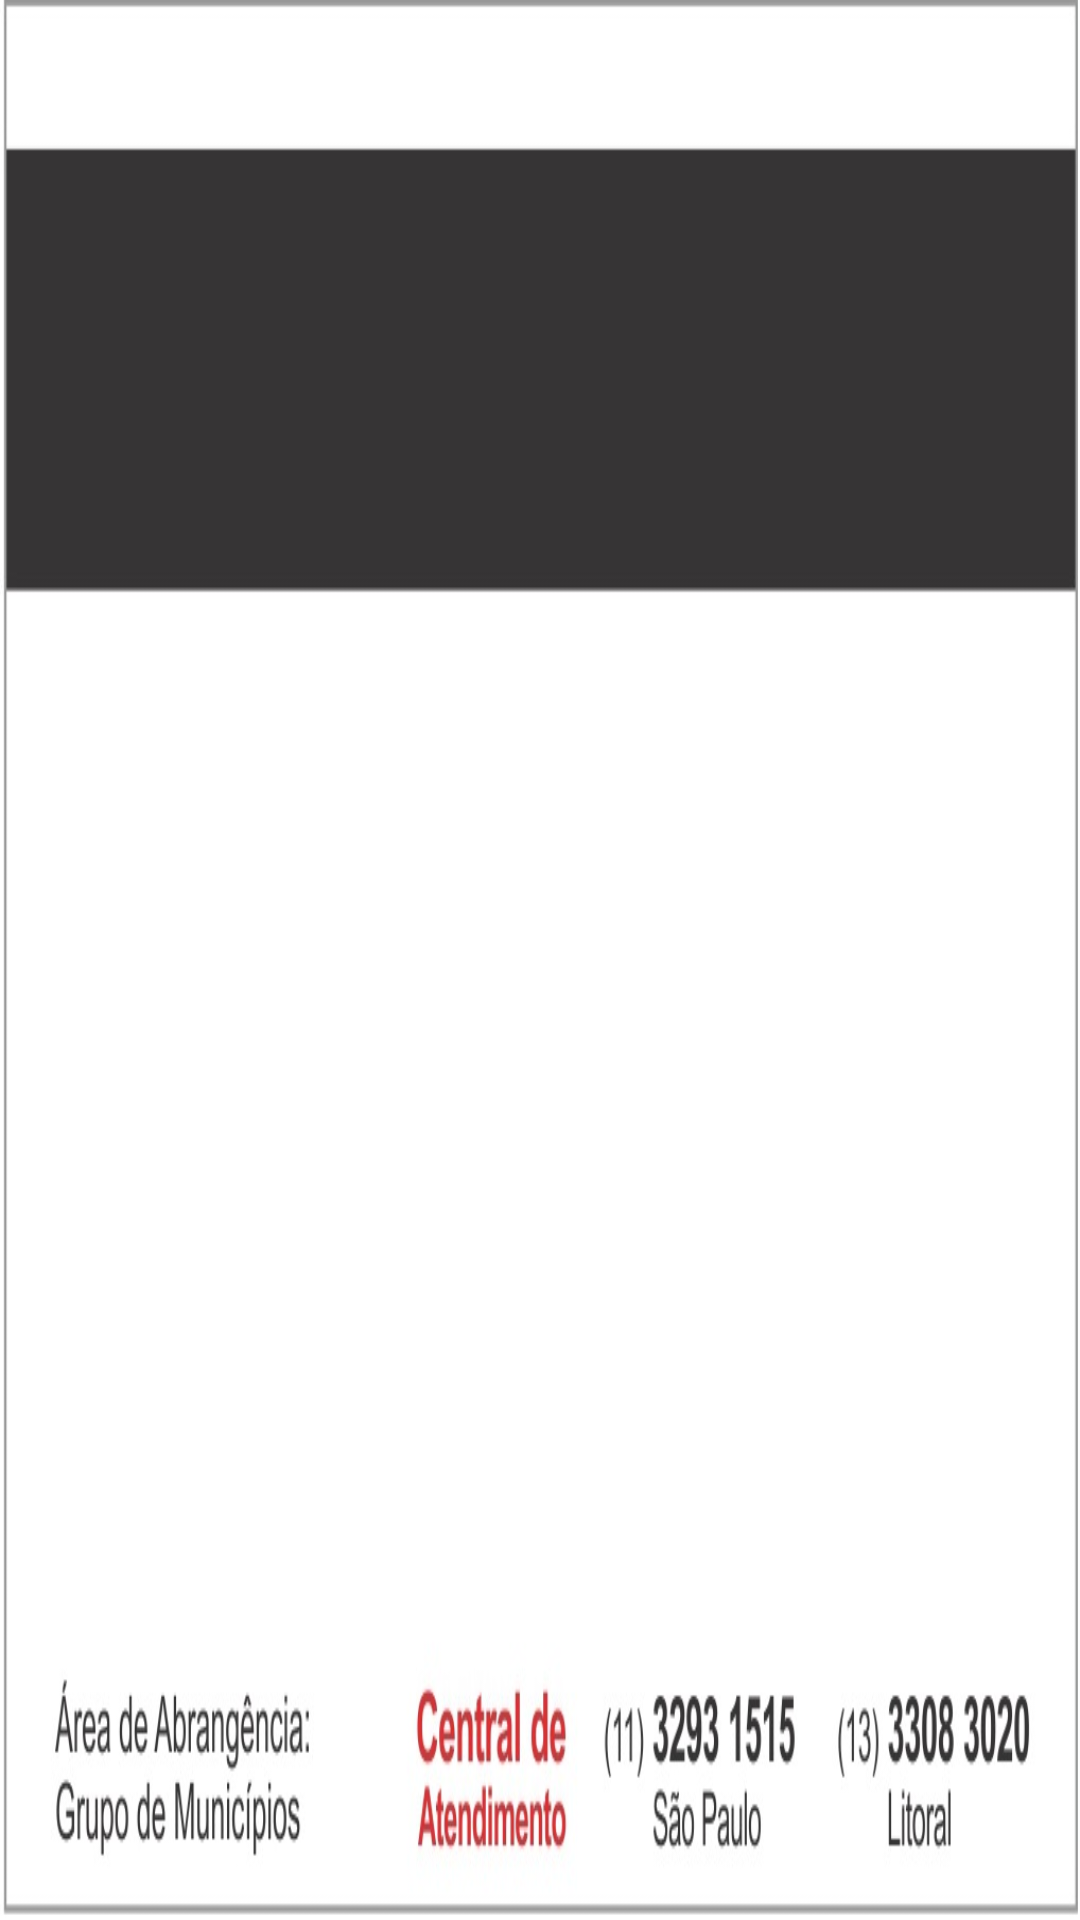

Layout XML and referenced resources for this Android screen:
<!-- AndroidManifest.xml: application theme AppTheme -->
<!-- res/layout/fragment_carteirinha_empresarial_verso.xml -->
<?xml version="1.0" encoding="utf-8"?>
<LinearLayout xmlns:android="http://schemas.android.com/apk/res/android"
    xmlns:tools="http://schemas.android.com/tools"
    android:layout_width="match_parent"
    android:layout_height="match_parent"
    android:background="@drawable/carteirinhaempresalverso"
    android:orientation="vertical"
    tools:context="br.com.trasmontano.trasmontanoassociadomobile.CarteirinhaEmpresariaVersolFragment">

    <android.support.v7.widget.RecyclerView
        android:id="@+id/rvCarencias"
        android:layout_width="match_parent"
        android:paddingTop="120dp"
        android:layout_height="match_parent" />

    

       

   


</LinearLayout>
<!-- resources referenced by this layout -->
<resources>
  <!-- drawable carteirinhaempresalverso: jpg bitmap (drawable, 61954 bytes) -->
  <style name="AppTheme" parent="Theme.AppCompat.Light.DarkActionBar">
          
          <item name="colorPrimary">@color/colorPrimary</item>
          <item name="colorPrimaryDark">@color/colorPrimaryDark</item>
          <item name="colorAccent">@color/colorAccent</item>
  
  
      </style>
  <color name="colorPrimary">#A52A2A</color>
  <color name="colorPrimaryDark">#B22222</color>
  <color name="colorAccent">#FF5722</color>
</resources>
